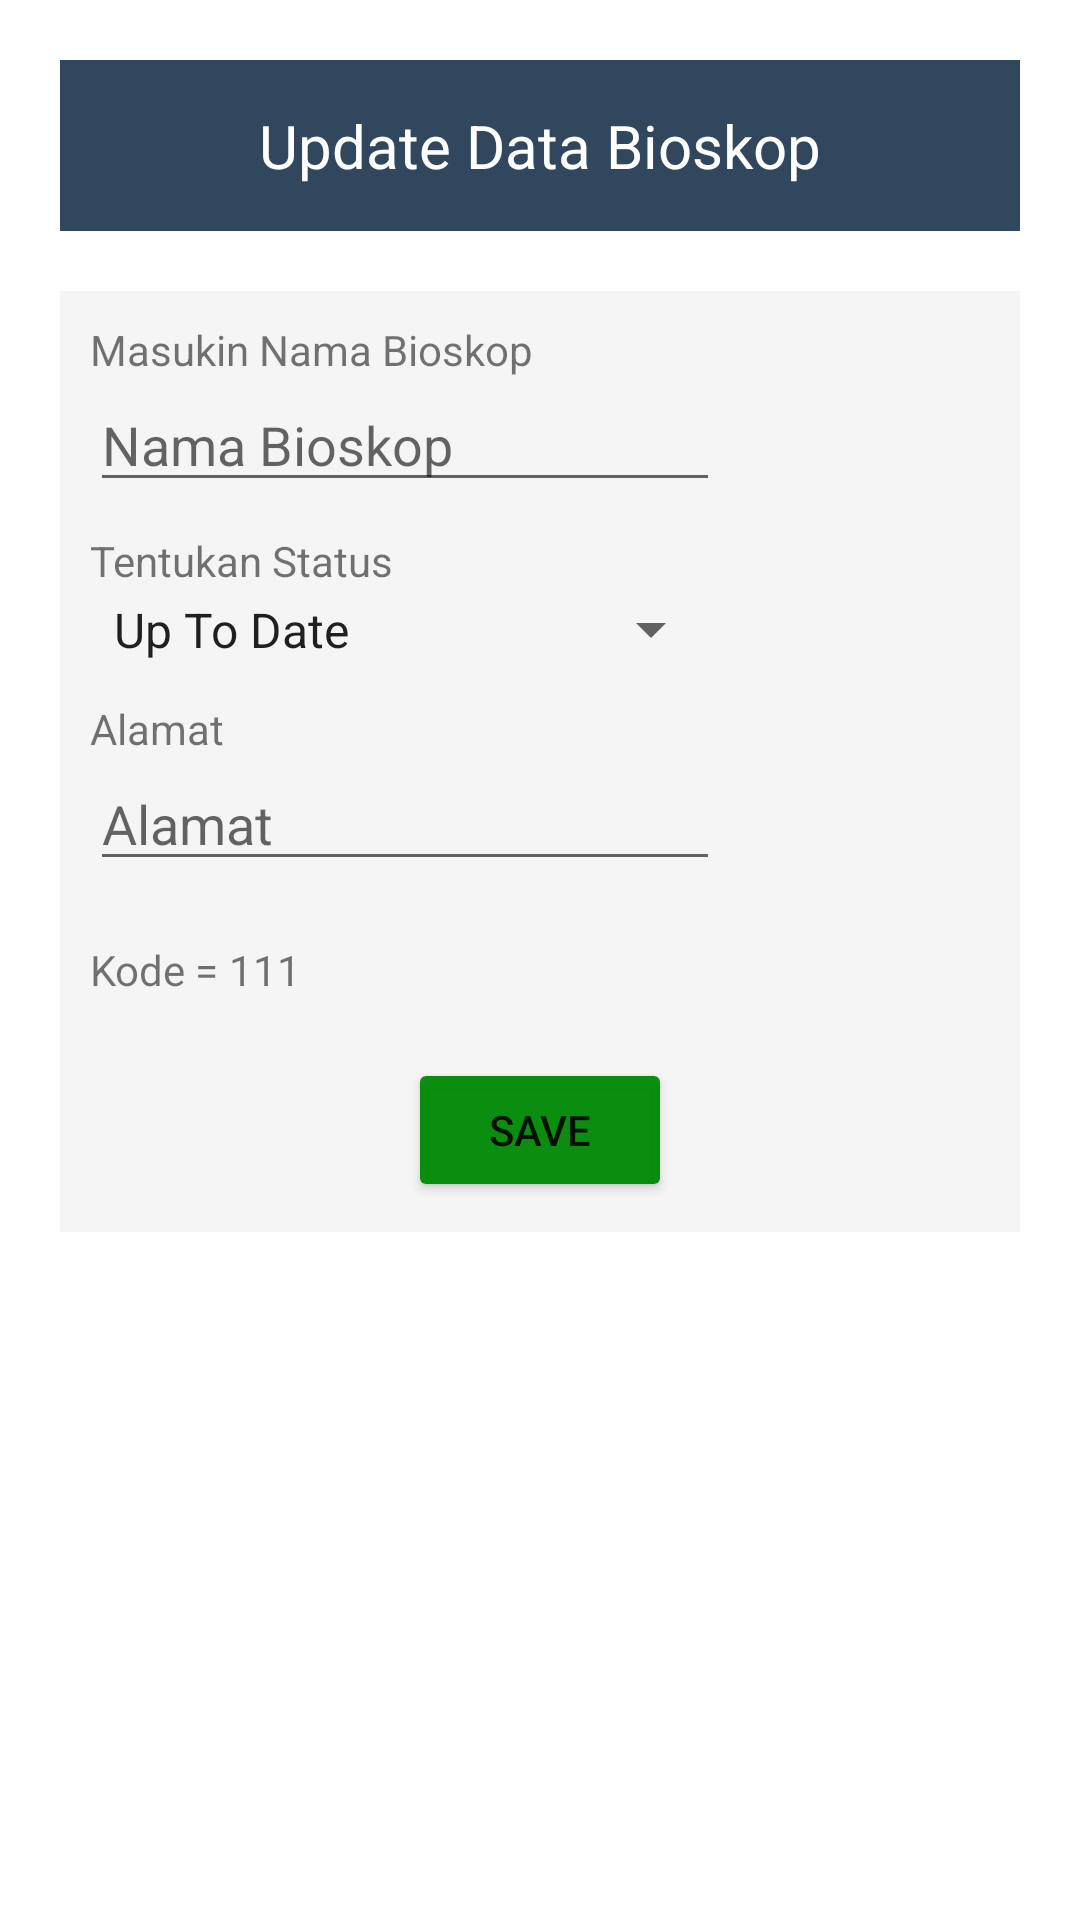

Layout XML and referenced resources for this Android screen:
<!-- AndroidManifest.xml: application theme Theme.Mwsteorimovieandfood -->
<!-- res/layout/activity_update_bioskop.xml -->
<?xml version="1.0" encoding="utf-8"?>
<LinearLayout xmlns:android="http://schemas.android.com/apk/res/android"
    xmlns:app="http://schemas.android.com/apk/res-auto"
    xmlns:tools="http://schemas.android.com/tools"
    android:layout_width="match_parent"
    android:layout_height="match_parent"
    android:orientation="vertical"
    tools:context=".pages.bioskop.UpdateBioskopActivity"
    android:padding="20dp">

    <LinearLayout
        android:layout_width="match_parent"
        android:layout_height="wrap_content"
        android:layout_marginBottom="20dp"
        android:background="@color/m_abut"
        android:gravity="center"
        android:padding="15dp">

        <TextView
            android:layout_width="wrap_content"
            android:layout_height="wrap_content"
            android:fontFamily="sans-serif"
            android:text="Update Data Bioskop"
            android:textAlignment="center"
            android:textAppearance="@style/TextAppearance.AppCompat.Body1"
            android:textColor="@color/white"
            android:textSize="20sp" />
    </LinearLayout>

    <LinearLayout
        android:layout_width="match_parent"
        android:layout_height="wrap_content"
        android:orientation="vertical"
        android:padding="10dp"
        android:background="@color/m_abu">

        <TextView
            android:layout_width="wrap_content"
            android:layout_height="wrap_content"
            android:text="Masukin Nama Bioskop"/>

        <EditText
            android:id="@+id/ENamaBioskop"
            android:layout_width="wrap_content"
            android:layout_height="wrap_content"
            android:ems="10"
            android:hint="Nama Bioskop"
            android:inputType="textPersonName"
            android:layout_marginBottom="10dp"/>

        <TextView
            android:id="@+id/textView3"
            android:layout_width="wrap_content"
            android:layout_height="wrap_content"
            android:text="Tentukan Status"
            />
        <Spinner
            android:id="@+id/sp_Status"
            android:layout_width="211dp"
            android:layout_height="27dp"
            android:entries="@array/StatusBioskop"
            tools:layout_editor_absoluteX="48dp"
            tools:layout_editor_absoluteY="353dp"
            android:layout_marginBottom="10dp"
            ></Spinner>


        <TextView

            android:layout_width="wrap_content"
            android:layout_height="wrap_content"
            android:text="Alamat"
            />

        <EditText
            android:id="@+id/EAlamatBioskop"
            android:layout_width="wrap_content"
            android:layout_height="wrap_content"
            android:ems="10"
            android:hint="Alamat"
            android:inputType="textPersonName" />
        <LinearLayout
            android:layout_width="wrap_content"
            android:layout_height="wrap_content"
            android:layout_marginTop="20dp">
            <TextView
                android:layout_width="wrap_content"
                android:layout_height="wrap_content"
                android:text="Kode = "/>
            <TextView
                android:id="@+id/TvIdUBioskop"
                android:layout_width="wrap_content"
                android:layout_height="wrap_content"
                android:text="111"
                />
        </LinearLayout>

        <LinearLayout
            android:layout_width="match_parent"
            android:layout_height="wrap_content"
            android:layout_marginTop="20dp"
            android:gravity="center">

            <Button
                android:id="@+id/btnsubmitUpBioskop"
                android:layout_width="wrap_content"
                android:layout_height="wrap_content"
                android:text="Save"
                android:drawableLeft="@drawable/ic_save"
                android:backgroundTint="@color/green"/>
        </LinearLayout>
    </LinearLayout>




</LinearLayout>
<!-- resources referenced by this layout -->
<resources>
  <string-array name="StatusBioskop">
          <item>Up To Date</item>
          <item>Closed</item>
      </string-array>
  <color name="green">#F3008A06</color>
  <color name="m_abu">#F5F5F5</color>
  <color name="m_abut">#30475E</color>
  <color name="white">#FFFFFFFF</color>
  <style name="Theme.Mwsteorimovieandfood" parent="Theme.MaterialComponents.DayNight.DarkActionBar">
          
          <item name="colorPrimary">@color/purple_500</item>
          <item name="colorPrimaryVariant">@color/purple_700</item>
          <item name="colorOnPrimary">@color/white</item>
          
          <item name="colorSecondary">@color/teal_200</item>
          <item name="colorSecondaryVariant">@color/teal_700</item>
          <item name="colorOnSecondary">@color/black</item>
          
          <item name="android:statusBarColor" tools:targetApi="l">?attr/colorPrimaryVariant</item>
          
      </style>
  <color name="purple_500">#FF6200EE</color>
  <color name="purple_700">#FF3700B3</color>
  <color name="teal_200">#FF03DAC5</color>
  <color name="teal_700">#FF018786</color>
  <color name="black">#FF000000</color>
</resources>
